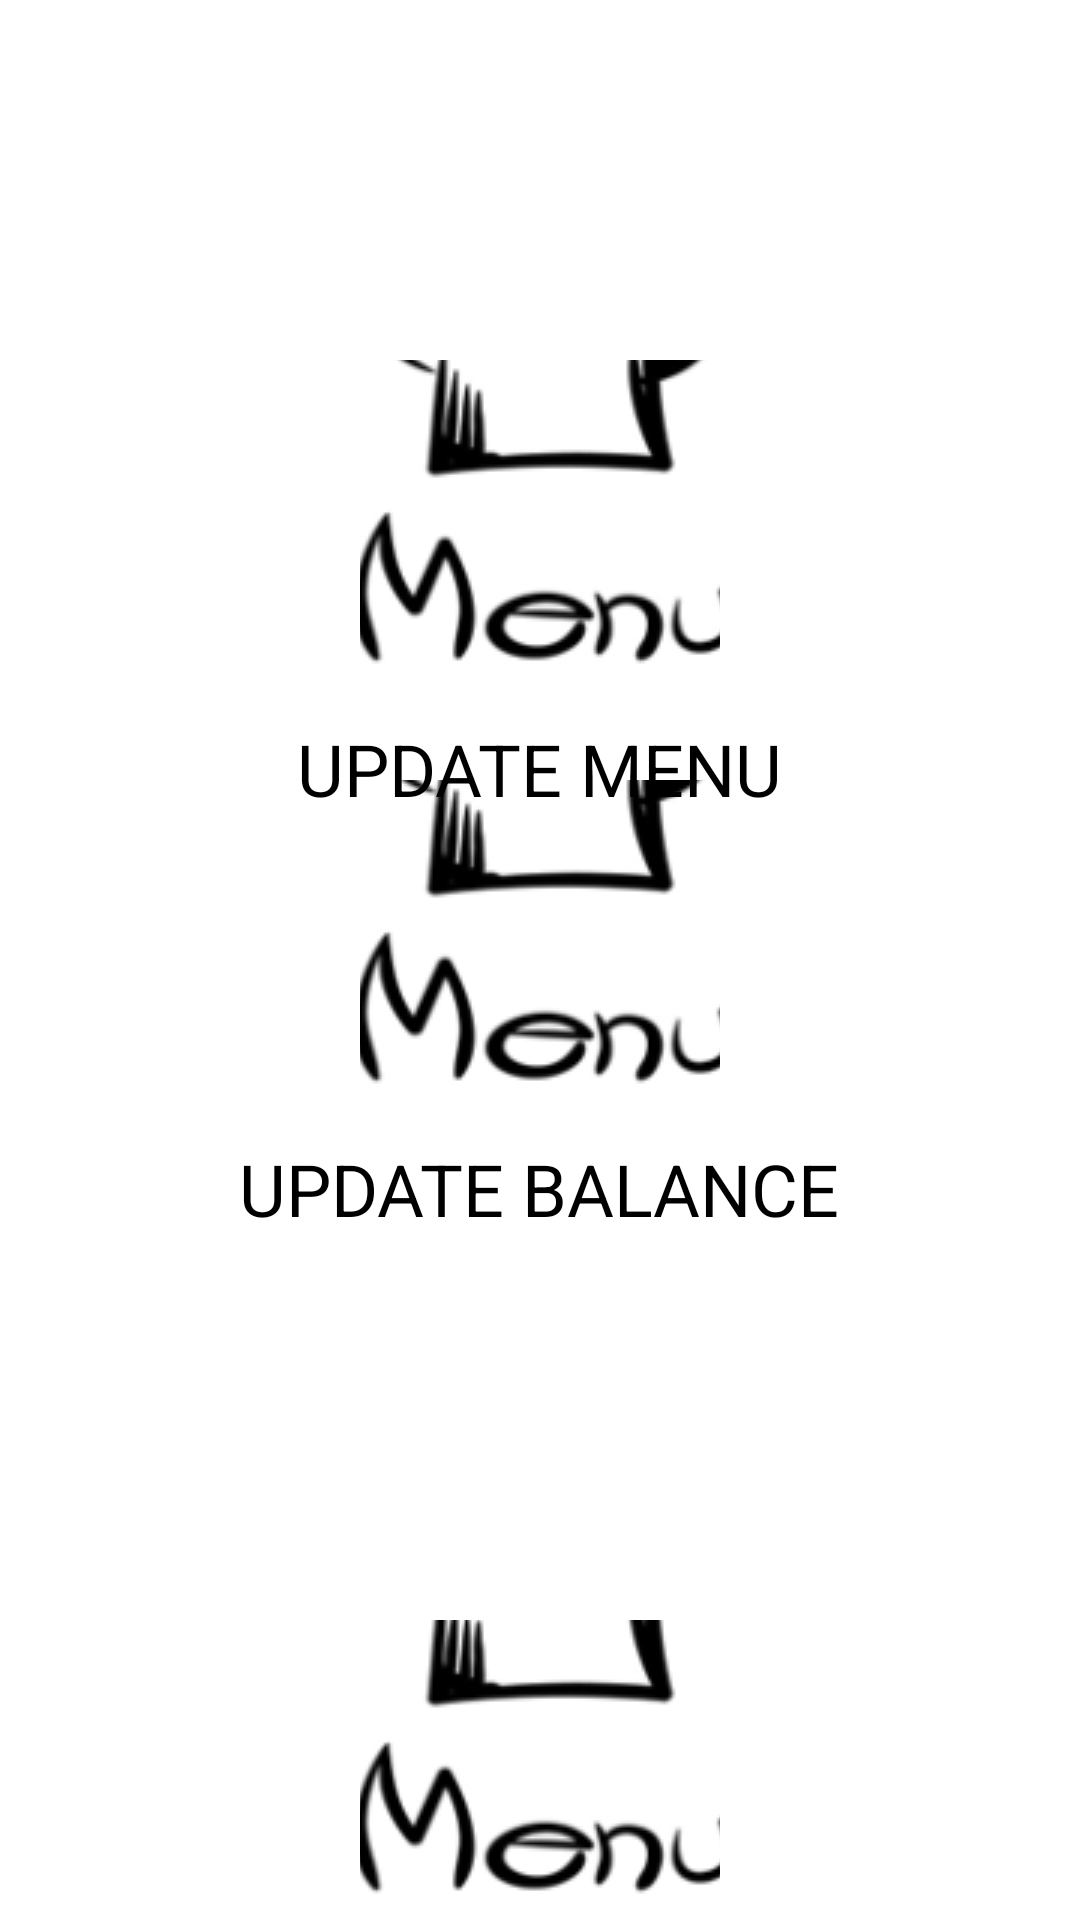

Produce the Android XML layout that renders to this screen, including the resource entries it uses.
<!-- AndroidManifest.xml: application theme Theme.College_canteen -->
<!-- res/layout/activity_admin_home.xml -->
<?xml version="1.0" encoding="utf-8"?>
<RelativeLayout xmlns:android="http://schemas.android.com/apk/res/android"
    xmlns:app="http://schemas.android.com/apk/res-auto"
    xmlns:tools="http://schemas.android.com/tools"
    android:layout_width="match_parent"
    android:layout_height="match_parent"
    android:clipToPadding="false"
    tools:context=".admin_home">

    <ImageButton
        android:id="@+id/imageButton"
        android:layout_width="120dp"
        android:layout_height="120dp"
        android:layout_marginTop="540dp"
        android:layout_centerHorizontal="true"
        android:contentDescription="@string/action_settings"
        android:cropToPadding="false"
        android:filterTouchesWhenObscured="false"
        android:fitsSystemWindows="false"
        android:foreground="@drawable/view_orders"
        app:srcCompat="@drawable/update_menu" />

    <ImageButton
        android:id="@+id/imageButton2"
        android:layout_width="120dp"
        android:layout_height="120dp"
        android:layout_marginLeft="50dp"
        android:layout_marginTop="120dp"
        android:contentDescription="@string/action_settings"
        android:cropToPadding="false"
        android:filterTouchesWhenObscured="false"
        android:fitsSystemWindows="false"
        android:layout_centerHorizontal="true"
        android:foreground="@drawable/update_menu"
        app:srcCompat="@drawable/update_menu" />

    <ImageButton
        android:id="@+id/imageButton3"
        android:layout_width="120dp"
        android:layout_height="120dp"
        android:layout_marginLeft="220dp"
        android:layout_marginTop="300dp"
        android:contentDescription="@string/action_settings"
        android:cropToPadding="false"
        android:layout_centerHorizontal="true"
        android:layout_centerVertical="true"
        android:filterTouchesWhenObscured="false"
        android:fitsSystemWindows="false"
        android:foreground="@drawable/e_wallet"
        app:srcCompat="@drawable/update_menu" />

    <TextView
        android:id="@+id/textView18"
        android:layout_width="wrap_content"
        android:layout_height="wrap_content"
        android:layout_centerHorizontal="true"
        android:layout_below="@id/imageButton2"
        android:textSize="24sp"
        android:textColor="@color/black"
        android:text="UPDATE MENU" />

    <TextView
        android:id="@+id/textView19"
        android:layout_width="wrap_content"
        android:layout_height="wrap_content"
        android:layout_centerHorizontal="true"
        android:layout_below="@id/imageButton3"
        android:textSize="24sp"
        android:textColor="@color/black"
        android:text="UPDATE BALANCE" />

    <TextView
        android:id="@+id/textView36"
        android:layout_width="wrap_content"
        android:layout_height="wrap_content"
        android:layout_below="@id/imageButton"
        android:layout_centerHorizontal="true"
        android:text="VIEW ORDERS"
        android:textColor="@color/black"
        android:textSize="24sp" />
</RelativeLayout>
<!-- resources referenced by this layout -->
<resources>
  <!-- drawable e_wallet: png bitmap (drawable, 9951 bytes) -->
  <!-- drawable update_menu: png bitmap (drawable, 43213 bytes) -->
  <!-- drawable view_orders: png bitmap (drawable, 14735 bytes) -->
  <string name="action_settings">Settings</string>
  <style name="Theme.College_canteen" parent="Theme.MaterialComponents.DayNight.DarkActionBar">
          
          <item name="colorPrimary">@color/purple_500</item>
          <item name="colorPrimaryVariant">@color/purple_700</item>
          <item name="colorOnPrimary">@color/white</item>
          
          <item name="colorSecondary">@color/teal_200</item>
          <item name="colorSecondaryVariant">@color/teal_700</item>
          <item name="colorOnSecondary">@color/black</item>
          
          <item name="android:statusBarColor">?attr/colorPrimary</item>
          
      </style>
  <!-- not gathered from this repository: default colours our renderer supplied (Android Studio template values) -->
  <color name="purple_500">#FF6200EE</color>
  <color name="purple_700">#FF3700B3</color>
  <color name="teal_200">#FF03DAC5</color>
  <color name="teal_700">#FF018786</color>
  <color name="black">#FF000000</color>
  <color name="white">#FFFFFFFF</color>
</resources>
